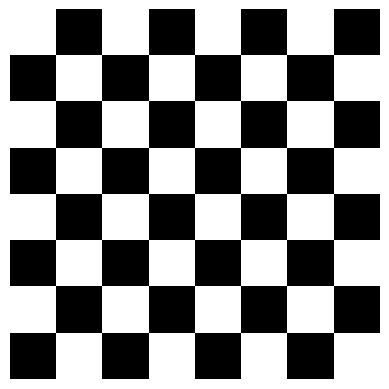

Python code for this plot:
# Generating the chess board

import numpy as np
import matplotlib.pyplot as plt

board_size = 64
block_size = 8
chessboard = np.ones((board_size, board_size)) #array of ones
for i in range(board_size):
    for j in range(board_size):
        if (i // block_size) % 2 == (j // block_size) % 2:
            chessboard[i, j] = 0 #assigning value of zeros

# Displaying the chess board

plt.imshow(chessboard, cmap='binary')
plt.axis('off')
plt.savefig('chessboard.png')
